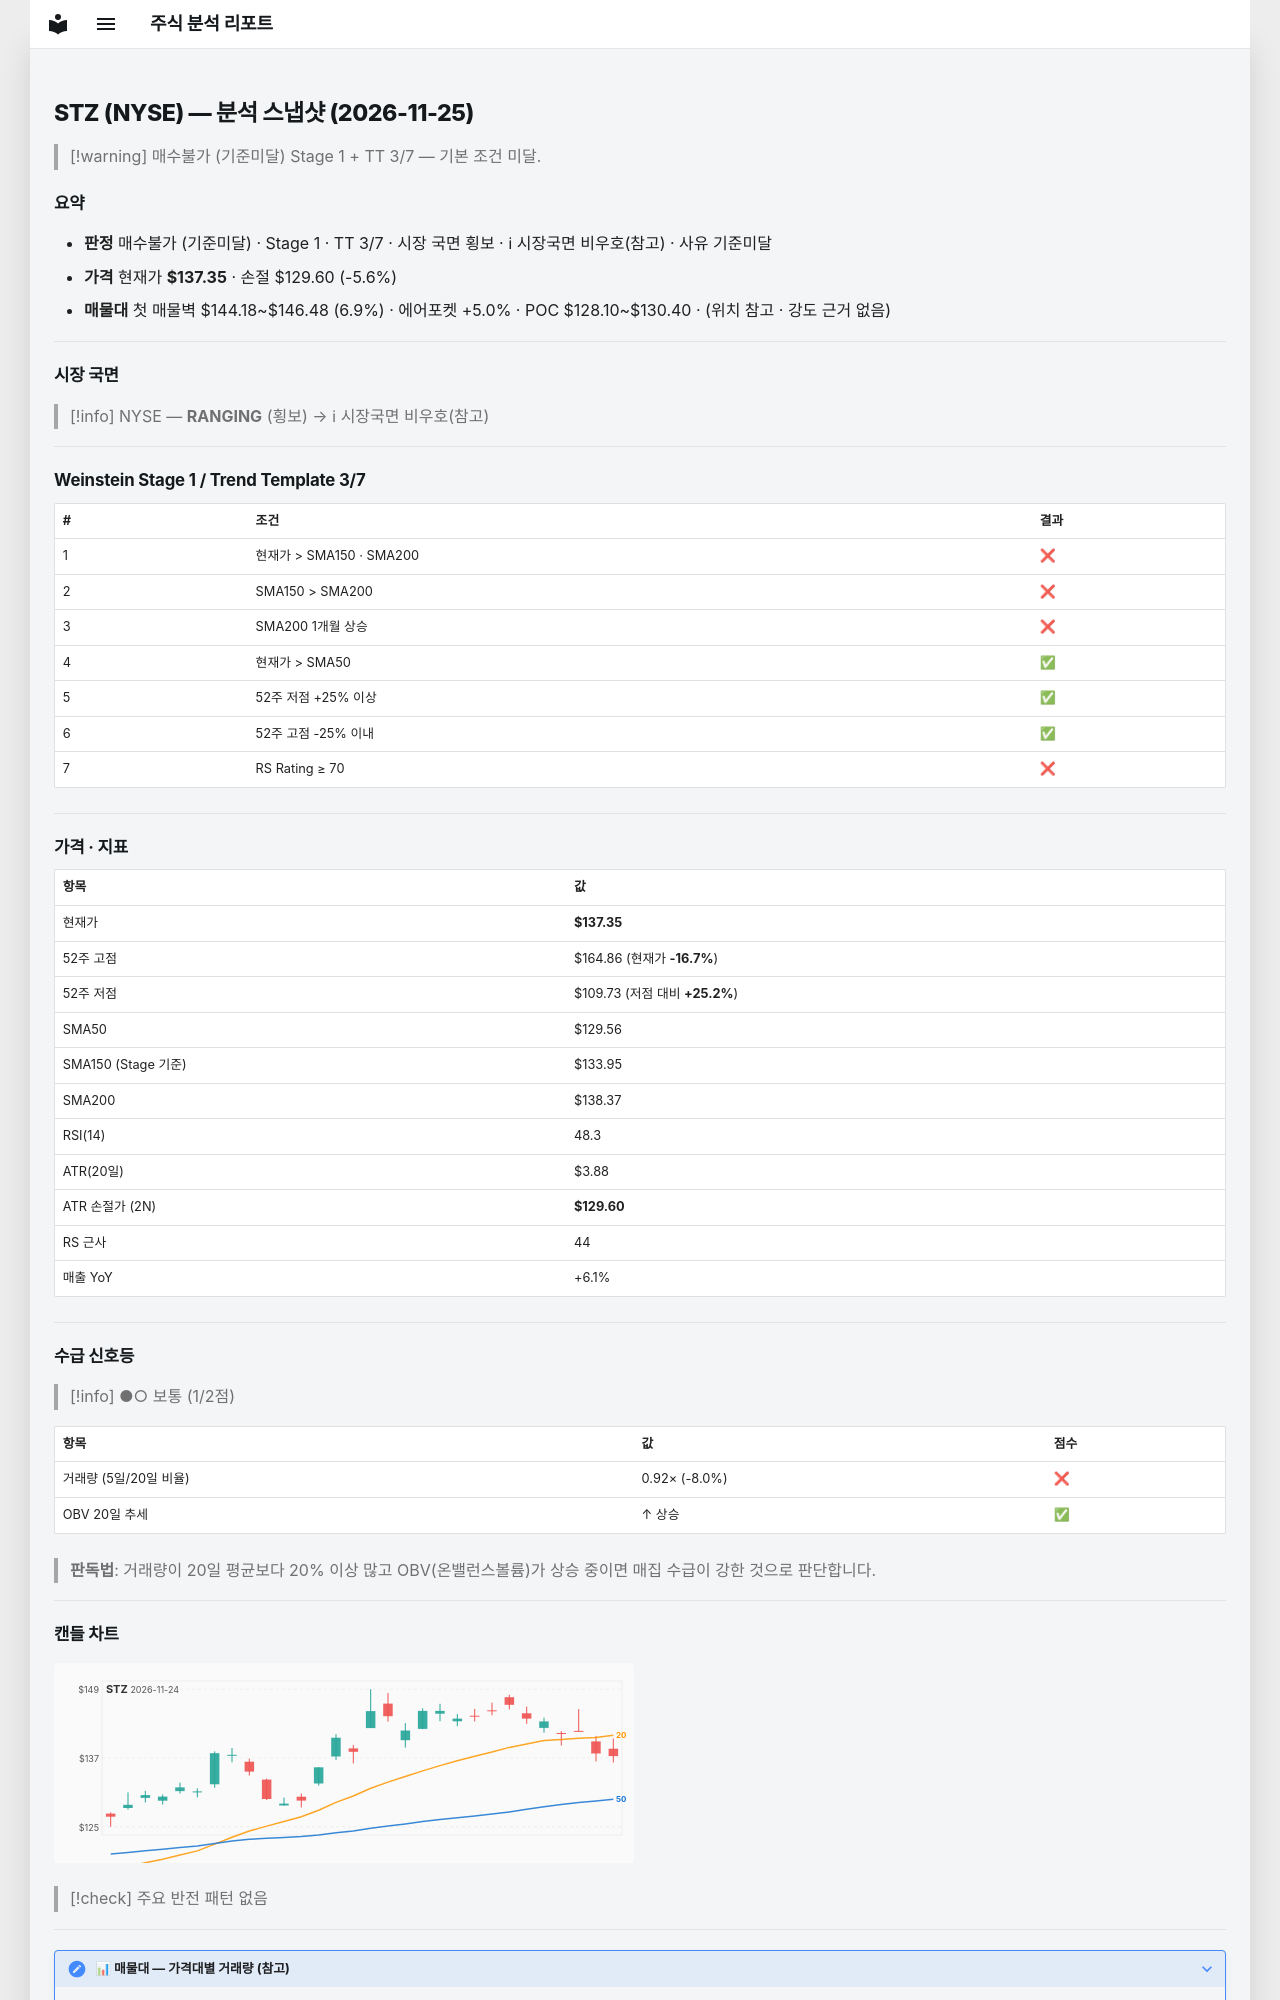

repository: soloandco/stock-reports · page: snapshots/STZ-2026-11-25/index.html · generator: mkdocs

---
type: analysis-snapshot
title: STZ 분석 스냅샷
ticker: STZ
market: NYSE
created: 2026-11-25
updated: 2026-11-25
bar-date: 2026-11-24
verdict: 매수불가
verdict-reason: 기준미달
real-rr: 0.10
sma50-gap-pct: 6.0
weekly-position: 저항대아래
weekly-overhead-price: 138.16
weekly-overhead-pct: 0.6
stage: 1
trend-template-score: 3
tt-max: 7
ma-set: sma-50-150-200
price: 137.35499572753906
stop-price: 129.6036981692133
market-regime: RANGING
supply-demand-score: 1/2
supply-demand-label: 보통
status: tracking
tags:
  - stock-agent
  - watchlist
  - STZ
  - analysis
related:
  - "[[analysis-template]]"
---

# STZ (NYSE) — 분석 스냅샷 (2026-11-25)

> [!warning] 매수불가 (기준미달)
> Stage 1 + TT 3/7 — 기본 조건 미달.

## 요약

- **판정** 매수불가 (기준미달) · Stage 1 · TT 3/7 · 시장 국면 횡보 · ℹ 시장국면 비우호(참고) · 사유 기준미달
- **가격** 현재가 **$137.35** · 손절 $129.60 (-5.6%)
- **매물대** 첫 매물벽 $144.18~$146.48 (6.9%) · 에어포켓 +5.0% · POC $128.10~$130.40 · (위치 참고 · 강도 근거 없음)

---

## 시장 국면

> [!info] NYSE — **RANGING** (횡보) → ℹ 시장국면 비우호(참고)

---

## Weinstein Stage 1 / Trend Template 3/7

| # | 조건 | 결과 |
|---|------|------|
| 1 | 현재가 > SMA150 · SMA200 | ❌ |
| 2 | SMA150 > SMA200 | ❌ |
| 3 | SMA200 1개월 상승 | ❌ |
| 4 | 현재가 > SMA50 | ✅ |
| 5 | 52주 저점 +25% 이상 | ✅ |
| 6 | 52주 고점 -25% 이내 | ✅ |
| 7 | RS Rating ≥ 70 | ❌ |

---

## 가격 · 지표

| 항목 | 값 |
|------|---|
| 현재가 | **$137.35** |
| 52주 고점 | $164.86 (현재가 **-16.7%**) |
| 52주 저점 | $109.73 (저점 대비 **+25.2%**) |
| SMA50 | $129.56 |
| SMA150 (Stage 기준) | $133.95 |
| SMA200 | $138.37 |
| RSI(14) | 48.3 |
| ATR(20일) | $3.88 |
| ATR 손절가 (2N) | **$129.60** |
| RS 근사 | 44 |
| 매출 YoY | +6.1% |

---
## 수급 신호등

> [!info] ●○ 보통 (1/2점)

| 항목 | 값 | 점수 |
|------|------|------|
| 거래량 (5일/20일 비율) | 0.92× (-8.0%) | ❌ |
| OBV 20일 추세 | ↑ 상승 | ✅ |

> **판독법**: 거래량이 20일 평균보다 20% 이상 많고 OBV(온밸런스볼륨)가 상승 중이면 매집 수급이 강한 것으로 판단합니다.

---
